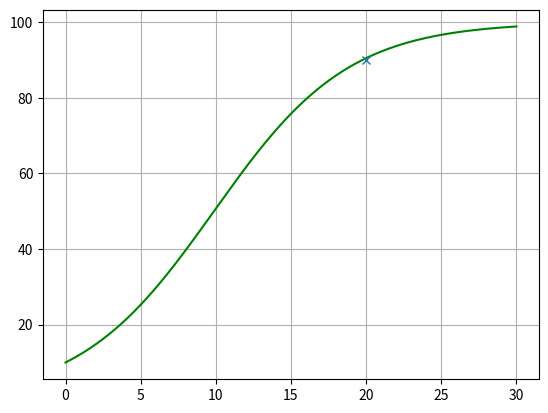

Reproduce this figure in Python.
# -*- coding: utf-8 -*-
"""
@author: knmoa

Program for å finne k verdi som en funksjon må ha
for å treffe y = ykoordinat i punktet x = xkoordinat

programmet har en visuell del ved at det plottes graf 
til funksjon etter ønsket k verdi er funnet

programmet finner derimot kunn en tilnærmet verdi, med ønsket 
nøyaktighet som gis av variabelen 'nøyaktighet'

programmet kan utvides med mer nøyaktighet ved å sette en lavere 
verdi på nøyaktighets variablen, men også ved å legge til flere 
sjekkpunkter. dette vil derimot kreve mer maskinkraft...

"""

import matplotlib.pyplot as plt

#ønsket x koordinat og y koordinat der funksjonen skal gå igjennom 
xkoordinat = 20
ykoordinat = 90
#nøyaktighet, deltax og deltak
nøyaktighet = 0.5
deltax = 0.001
deltak = 0.0001
#definerer definisjonsmengde til funksjon
xstart = 0
xslutt = 30
#definerer f(xstart) ved variabel ystart
ystart = 10

#k start verdi og B konstant verdi
k = 0.0
B = 100

x = xstart 
y = ystart
#lager variabel for svar som brukes senere i while loopen
svar = 0

while svar > ykoordinat + nøyaktighet or svar < ykoordinat - nøyaktighet:
    k += deltak
    x = xstart
    y = ystart
    while x <= xslutt:
        y = y + deltax * k * y * (1 - y/B)
        x = x + deltax
        if x < xkoordinat + nøyaktighet and x > xkoordinat - nøyaktighet:
            svar = y
            break
    print(f'svar med k-verdi: {k} = {svar}')
    if svar > ykoordinat - nøyaktighet and svar < ykoordinat + nøyaktighet:
        break
    
#printer funnet k verdi    
print(f'k verdi: {k}') 

#setter x og y verdier tilbake til der de startet  
x = xstart
y = ystart
#lager lister for plotting av graf
xverdier = []
yverdier = []

#while loop for å legge til verdier i y og x lister
while x <= xslutt:
    xverdier.append(x)
    yverdier.append(y)
    y = y + deltax * k * y * (1 - y/B)
    x = x + deltax

#plotter grafer
plt.plot(xverdier, yverdier, 'green', label = 'f(x)')
plt.grid()
plt.plot([20], [90], 'x')
plt.show

